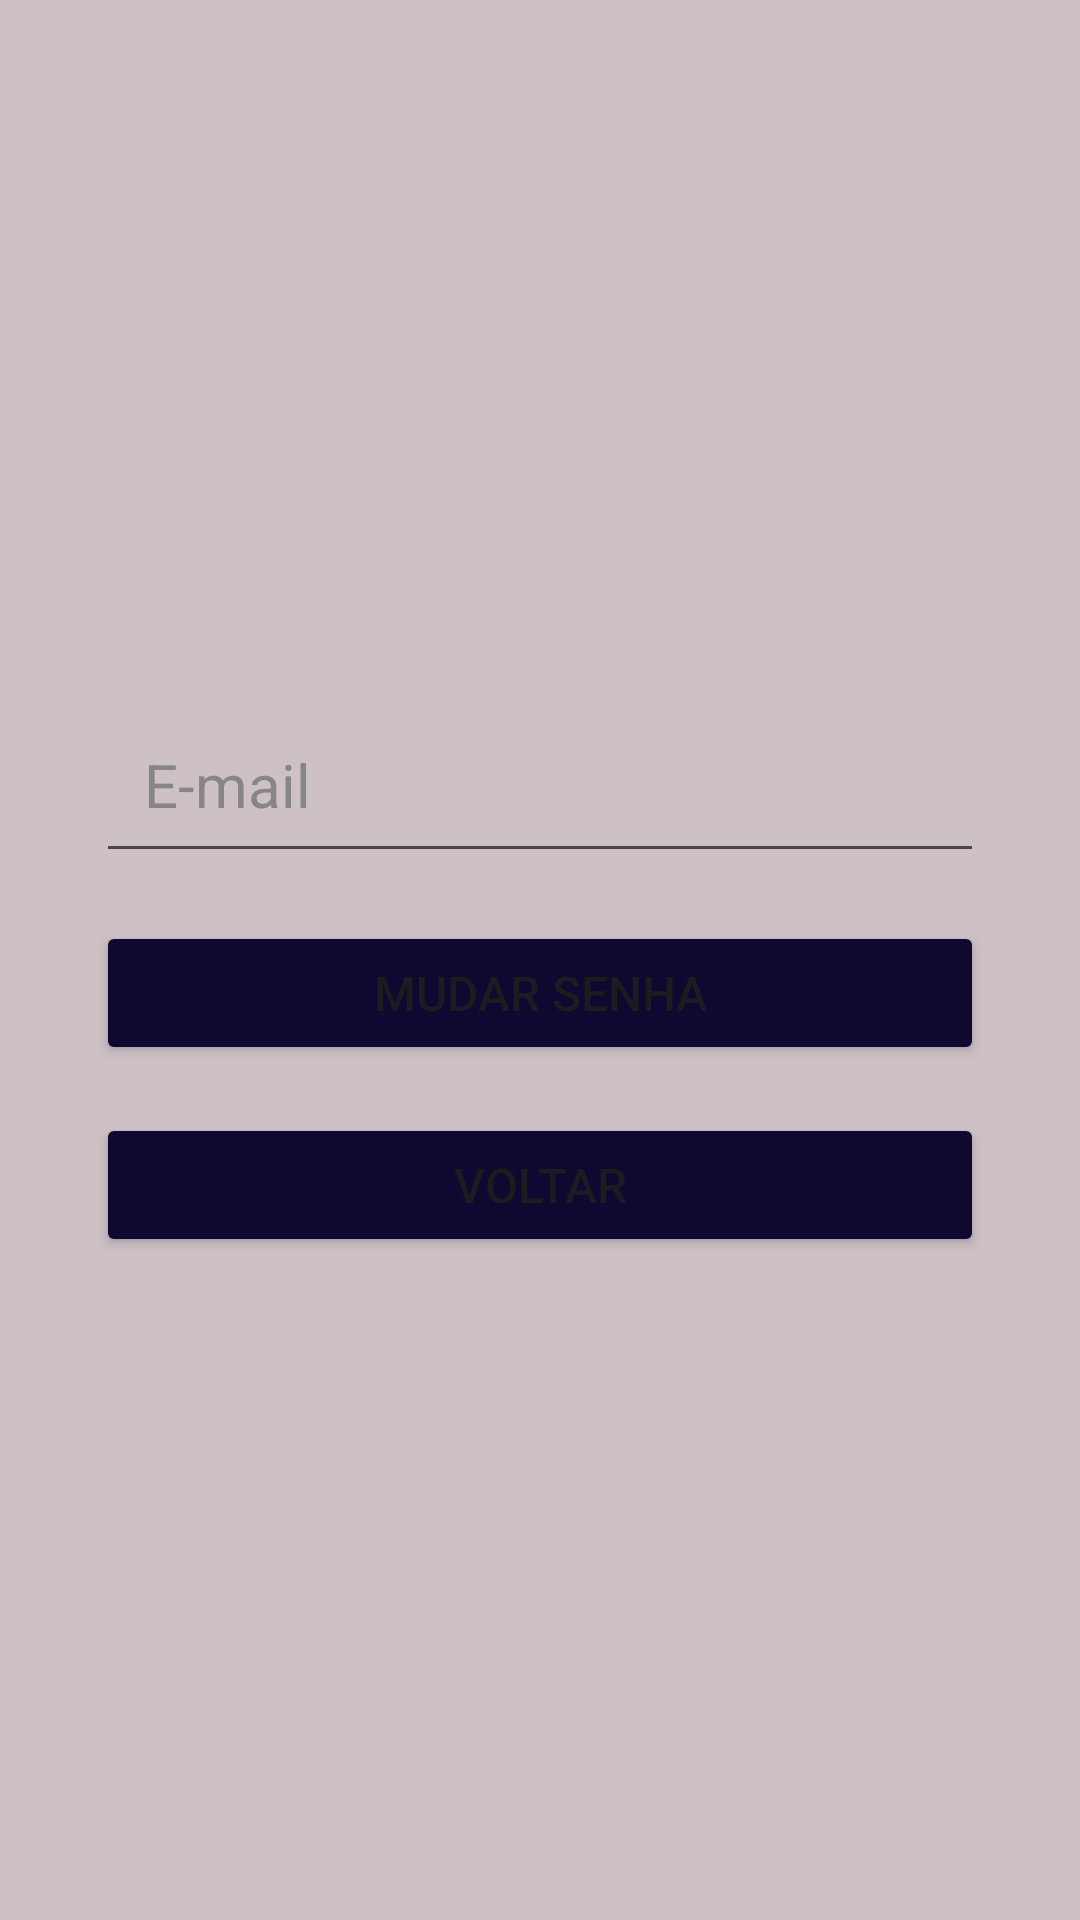

Here is an Android app screen rendered from its layout file. Give the layout XML and the strings, colors and styles it references.
<!-- AndroidManifest.xml: application theme Theme.ATVpont -->
<!-- res/layout/activity_esqueceu_senha.xml -->
<?xml version="1.0" encoding="utf-8"?>
<androidx.constraintlayout.widget.ConstraintLayout xmlns:android="http://schemas.android.com/apk/res/android"
    xmlns:app="http://schemas.android.com/apk/res-auto"
    xmlns:tools="http://schemas.android.com/tools"
    android:id="@+id/main"
    android:layout_width="match_parent"
    android:layout_height="match_parent"
    android:background="#CDC1C5"
    android:gravity="center"
    android:padding="16dp"
    tools:context=".EsqueceuSenha">

    <androidx.constraintlayout.widget.ConstraintLayout
        android:layout_width="match_parent"
        android:layout_height="wrap_content"
        android:layout_marginTop="200dp"
        android:padding="16dp"
        app:layout_constraintEnd_toEndOf="parent"
        app:layout_constraintHorizontal_bias="0.0"
        app:layout_constraintStart_toStartOf="parent"
        app:layout_constraintTop_toTopOf="parent">

        <EditText
            android:id="@+id/fypEmailField"
            android:layout_width="0dp"
            android:layout_height="wrap_content"
            android:hint="E-mail"
            android:inputType="textEmailAddress"
            android:padding="16dp"
            android:textColor="@color/white"
            android:textColorHint="#868686"
            android:textSize="20sp"
            app:layout_constraintEnd_toEndOf="parent"
            app:layout_constraintStart_toStartOf="parent"
            app:layout_constraintTop_toTopOf="parent" />

        <Button
            android:id="@+id/fypChangePasswordBtn"
            android:layout_width="0dp"
            android:layout_height="wrap_content"
            android:layout_marginTop="16dp"
            android:backgroundTint="#0F0830"
            android:onClick="MudarSenha"
            android:text="Mudar senha"
            android:textSize="16sp"
            app:layout_constraintEnd_toEndOf="parent"
            app:layout_constraintStart_toStartOf="parent"
            app:layout_constraintTop_toBottomOf="@+id/fypEmailField" />

        <Button
            android:id="@+id/fypToLoginScreenBtn"
            android:layout_width="0dp"
            android:layout_height="wrap_content"
            android:layout_marginTop="16dp"
            android:backgroundTint="#0F0830"
            android:onClick="ParaTelaLogin"
            android:text="Voltar"
            android:textSize="16sp"
            app:layout_constraintEnd_toEndOf="parent"
            app:layout_constraintStart_toStartOf="parent"
            app:layout_constraintTop_toBottomOf="@+id/fypChangePasswordBtn"
            app:rippleColor="#FFFFFF" />

    </androidx.constraintlayout.widget.ConstraintLayout>
</androidx.constraintlayout.widget.ConstraintLayout>
<!-- resources referenced by this layout -->
<resources>
  <style name="Theme.ATVpont" parent="Base.Theme.ATVpont" />
  <style name="Base.Theme.ATVpont" parent="Theme.Material3.DayNight.NoActionBar">
          
          
      </style>
  <!-- not gathered from this repository: default colours our renderer supplied (Android Studio template values) -->
  <color name="white">#FFFFFFFF</color>
</resources>
